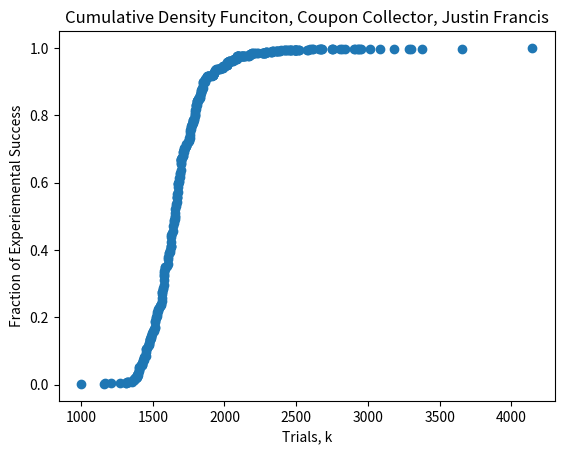

Python code for this plot:
# In this assignment you will experiment with random variation over 
# discrete events.It will be very helpful to use the analytical results
#  and the experimental results to help verify the other iscorrect. 
#  If they do not align, you are probably doing something wrong 
#  (this is a very powerful and importantthing to do whenever working 
#  with real data)


# Auth: Justin Francis
# Created: 01/08/2020
# Ver: 0.1
# Mod:

### part 2, Coupon Collector
import numpy as np 
import random
import matplotlib.pyplot as plt
from collections import Counter
import time

n = 300
def fillRange(n):
    randDic = dict()
    k = 0
    while 1:
        rand = random.randint(0, n-1)
        randDic[rand] = 1
        k += 1
        if len(randDic) == n:
            break
    return k

# total = 0
# for i in range(100):
#     total += fillRange(300)
# print('k: ', total/100)

## B
m = 400
def runTrials(n, m):
    kArr = np.zeros((m,))

    for i in range(m):
        kArr[i] = fillRange(n)

    return kArr

kArr = np.sort(runTrials(n,m))

# countArr = np.zeros((int(max(kArr)), int(min(kArr))))

# collisions = 0
# idx = 0
# for i in range(int(max(kArr)), int(min(kArr))):
#     while kArr[collisions] <= i:
#         if collisions < m-1:
#             collisions += 1
#         else: 
#             break
#     if collisions == 0:
#         countArr[idx] = 0
#     else:
#         countArr[idx] = collisions/m
#     idx += 1

# plt.figure(1)
# print(countArr)
# print(max(kArr), '\t', min(kArr))


#create hist
values, base = np.histogram(runTrials(n,m), bins=m)
#evaluate the cumulative
cumulative = np.cumsum(values)
# plot the cumulative function
plt.figure(1)
plt.title('Cumulative Density Funciton, Coupon Collector, Justin Francis')
plt.ylabel('Fraction of Experiemental Success')
plt.xlabel('Trials, k')
plt.plot(kArr, cumulative/m, 'o')
plt.show()

## C
empiricalEst = np.sum(runTrials(n,m))/m
print('Empirical Est: ', empiricalEst)

##D
# Describe how you implemented this experiment and how long it took 
# forn= 300andm= 400trials.Show a plot of the run time as you gradually 
# increase the parametersnandm. (For at least 3 fixed valuesofmbetween
# 400and5,000, plot the time as a function ofn.) You should be able to 
# reachn= 20,000andm= 5,000

# mArr = np.linspace(400, 5000, 3)
# nArr = np.linspace(300, 20000, 3)
# timeArr = np.zeros((len(mArr), len(nArr)))

# for i in range(len(mArr)):
#     for j in range(len(nArr)):
#         tStart = time.time()
#         runTrials(int(mArr[i]),int(nArr[j]))
#         tStop = time.time()
#         tElp = tStop - tStart
#         print(tElp)
#         timeArr[i, j] = tElp

# plt.figure(2)
# plt.title('Run Time, Coupon Collector, Justin Francis')
# plt.xlabel('Time, t[s]')
# plt.ylabel('Size of Range, n[number of elem]')
# # plt.hold()
# x = timeArr[0,:]
# y = nArr
# plt.plot(x,y, 'r', label='m = 300')
# plt.plot(timeArr[1,:],y, 'b', label='m = 400')
# plt.plot(timeArr[2,:],y, 'g', label='m = 500')
# plt.legend()
# plt.show()